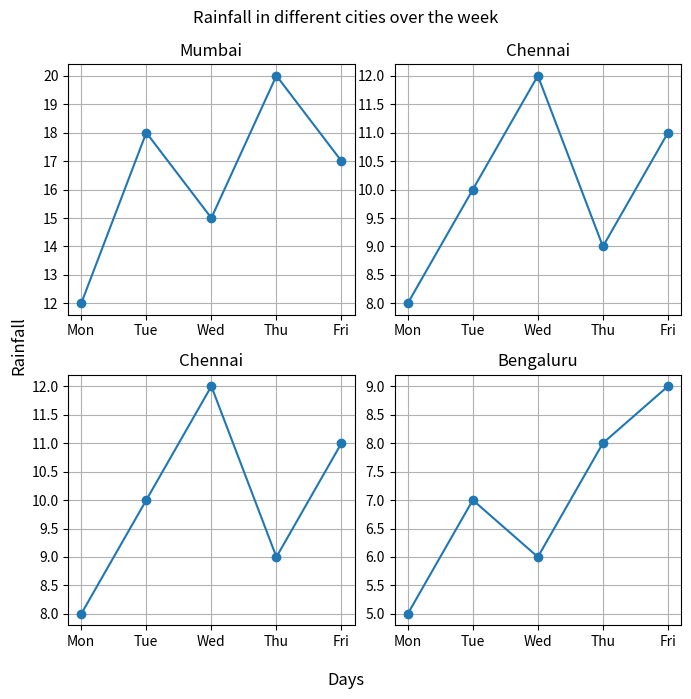
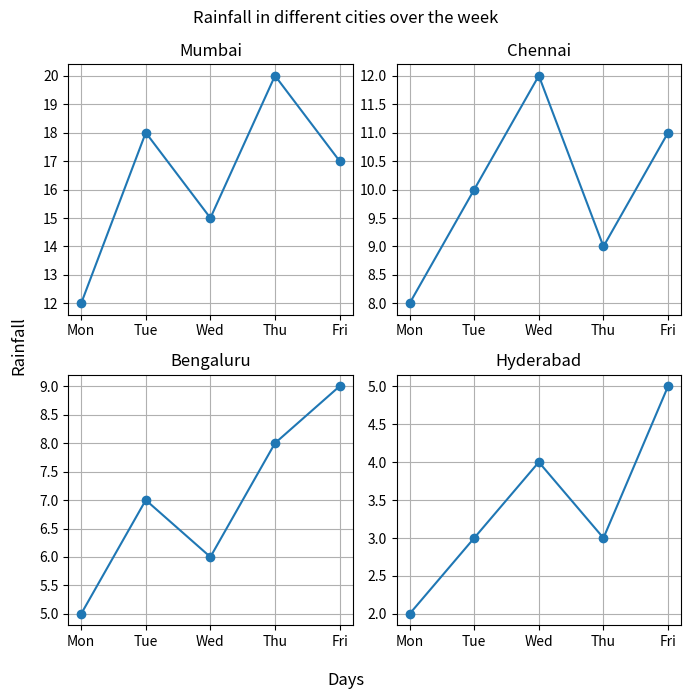

The matplotlib source for these figures, in order:
import matplotlib.pyplot as plt

days = ["Mon", "Tue", "Wed", "Thu", "Fri"]

cities = ["Mumbai", "Chennai", "Bengaluru", "Hyderabad"]

rainfall = [
    [12, 18, 15, 20, 17],  
    [8, 10, 12, 9, 11],  
    [5, 7, 6, 8, 9],
    [2, 3, 4, 3, 5]     
]
# Compare rainfall in cities over a week using subplots and loops

fig, ax = plt.subplots(2, 2, figsize = (7, 7))

for i in range(2):
    for j in range(2):
        ax[i][j].plot(days, rainfall[i + j], marker = "o")
        ax[i][j].set_title(cities[i + j])
        ax[i][j].grid()

fig.suptitle("Rainfall in different cities over the week")
fig.supylabel("Rainfall")
fig.supxlabel("Days")
fig.tight_layout()

# We can also flatten it
fig, ax = plt.subplots(2, 2, figsize = (7, 7))

ax = ax.flatten()

for i, ax in enumerate(ax):
    ax.plot(days, rainfall[i], marker = "o")
    ax.set_title(cities[i])
    ax.grid()

fig.suptitle("Rainfall in different cities over the week")
fig.supylabel("Rainfall")
fig.supxlabel("Days")
fig.tight_layout()
